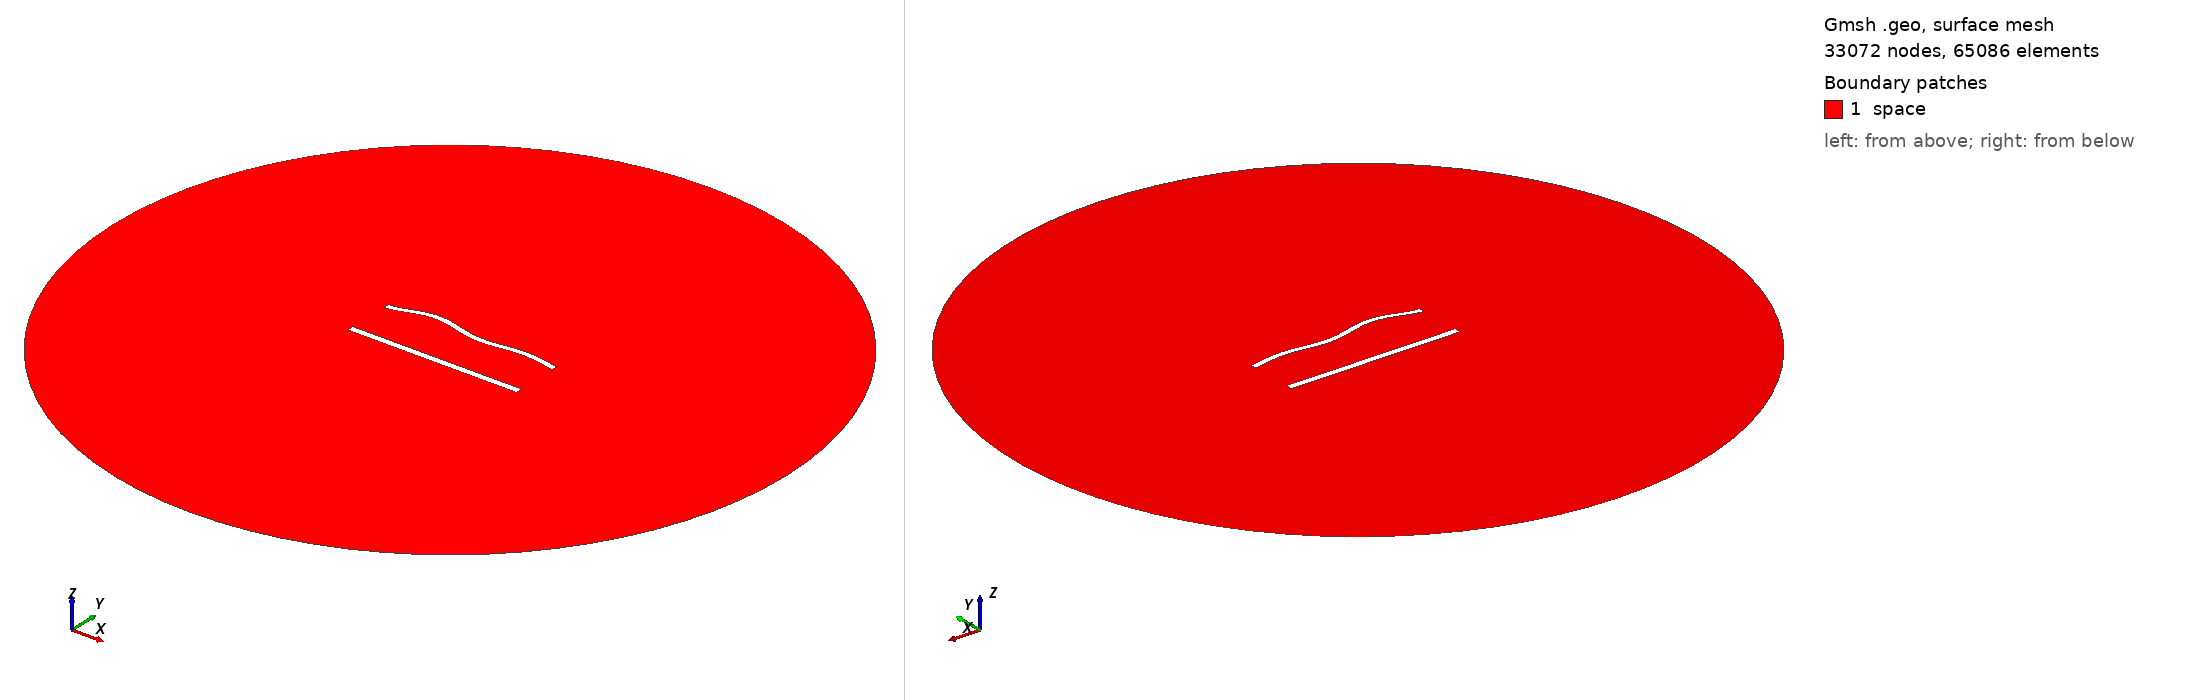

Gmsh geometry script, surface-meshed: 33072 nodes, 65086 surface elements. Boundary patches (legend numbers): 1 space. Left view from above one corner, right view from below the opposite corner. Legend entries are the model's physical surfaces. The drawing asked Gmsh for element sizes between 1% and 20% of the model's largest extent; the script's own settings can give other sizes.

=== 1134.geo (drawn) ===
//---------------------------------------
// Geometry kernel
//---------------------------------------

SetFactory("OpenCASCADE");



//---------------------------------------
// Parameters of the geometry
//---------------------------------------

// Overetch of the upper plate
overetch = 0.25;

// Distance between the plates
distance = 27.5;

// Discretization over the x axis (for the deformation)
nx = 50; 

// Length of the plate
L = 100 - overetch; 

// Number of modes
n = 4; 

// 1st mode coefficient
coeff(1) = 1.5;
beta(1) = 0.596864 * 3.1415926535 / L;

// 2nd mode coefficient
coeff(2) = 1.5;
beta(2) = 1.49418 * 3.1415926535 / L;

// 3rd mode coefficient
coeff(3) = 1.5;
beta(3) = 2.50025 * 3.1415926535 / L;

// 4th mode coefficient
coeff(4) = 1.5;
beta(4) = 3.49999 * 3.1415926535 / L;



//---------------------------------------
// Upper plate (deformed rectangle)
//---------------------------------------

// Coordiantes of the upper plate
xmin = -50;
xmax = 50 - overetch;

// Height of the upper plate
yheight = 4 - 2 * overetch;

// Indexes of the points
UpperID[] = {};
LowerID[] = {};
LeftID[] = {};
RightID[] = {};

// Point index
p = 1;

// Horizontal edges
For i In {1:nx}
    x = xmin + (i-1)*(xmax - xmin)/(nx-1);

    y_bottom = distance / 2 + overetch;
    For j In {1:n}
        C = (Cosh(beta(j)*L) + Cos(beta(j)*L)) / (Sinh(beta(j)*L) + Sin(beta(j)*L));
        y_bottom  = y_bottom + coeff(j) * (Cosh(beta(j)*(x+50)) - Cos(beta(j)*(x+50)) - C * (Sinh(beta(j)*(x+50)) - Sin(beta(j)*(x+50))));
    EndFor

    y_top = y_bottom + yheight;

    Point(p) = {x, y_top, 0, 1.0};
    UpperID[i] = p;
    p = p + 1;

    Point(p) = {x, y_bottom, 0, 1.0};
    LowerID[i] = p;
    p = p + 1;
EndFor

// Create point lists
UpperPts[] = {}; LowerPts[] = {};
For i In {1:nx}
  UpperPts[] += {UpperID[i]};
  LowerPts[] += {LowerID[i]};
EndFor

// Build splines
Spline(1) = {UpperPts[]};
Spline(2) = {LowerPts[]};
Line(3) = {LowerPts[nx-1], UpperPts[nx-1]};
Line(4) = {LowerPts[0], UpperPts[0]};

// Build the plane surface
Curve Loop(1) = {2, 3, -1, -4};
Plane Surface(1) = {1};



//---------------------------------------
// Lower plate (rectangle)
//---------------------------------------

// Vertices
Point(1001) = {-50, -distance/2, 0, 1.0};
Point(1002) = { 50, -distance/2, 0, 1.0};
Point(1003) = { 50,  -distance/2 + 4, 0, 1.0};
Point(1004) = {-50,  -distance/2 + 4, 0, 1.0};

// Edges
Line(5) = {1001, 1002};
Line(6) = {1002, 1003};
Line(7) = {1003, 1004};
Line(8) = {1004, 1001};

// Plane surface
Line Loop(2) = {5, 6, 7, 8};
Plane Surface(2) = {2}; 



//---------------------------------------
// Outer (fictious) boundary
//---------------------------------------

// Points
Point(1005) = {0, 0, 0};       // Center
Point(1006) = {200, 0, 0};     // Start point
Point(1007) = {0, 200, 0};     // 90 degrees
Point(1008) = {-200, 0, 0};    // 180 degrees
Point(1009) = {0, -200, 0};    // 270 degrees

// Circle arcs (each needs start, center, end)
Circle(9) = {1006, 1005, 1007};
Circle(10) = {1007, 1005, 1008};
Circle(11) = {1008, 1005, 1009};
Circle(12) = {1009, 1005, 1006};

// Plane surface for the entire domain
Curve Loop(3) = {9, 10, 11, 12};
Surface(3) = {3};

// Subtract the plates from the whole domain to obtain the actual domain where we want to solve the equations
BooleanDifference{ Surface{3}; Delete; }{ Surface{1}; Surface{2}; Delete; }




//---------------------------------------
// Transfinite Lines/Curves
//---------------------------------------

// Set the number of points on the boundaries
r = 6;
d = 0.15;

// Plates
Transfinite Curve {1} = 50*r/4 Using Progression 1;
Transfinite Line {2} = 50*r Using Progression 1;
Transfinite Curve {3, 4} = 2*r Using Progression 1+d;
Transfinite Line {5} = 50*r/4 Using Progression 1;
Transfinite Line {7} = 50*r Using Progression 1;
Transfinite Line {6} = 2*r Using Progression 1-d;
Transfinite Line {8} = 2*r Using Progression 1+d;

// Outer boundary
Transfinite Line {9, 10, 11, 12} = 20 Using Progression 1;



//---------------------------------------
// Physical groups
//---------------------------------------                

// Physical curves (boundaries)
Physical Line("force_segment", 10) = {2};
Physical Line("upper_plate", 11) = {1, 3, 4};
Physical Line("lower_plate", 12) = {5, 6, 7, 8};
Physical Line("boundary", 20) = {9, 10, 11, 12};

// Physical Surfaces
Physical Surface("space", 30) = {3};



//---------------------------------------
// 6. Generate the Mesh
//---------------------------------------

// 2D mesh generation
Mesh 2;
